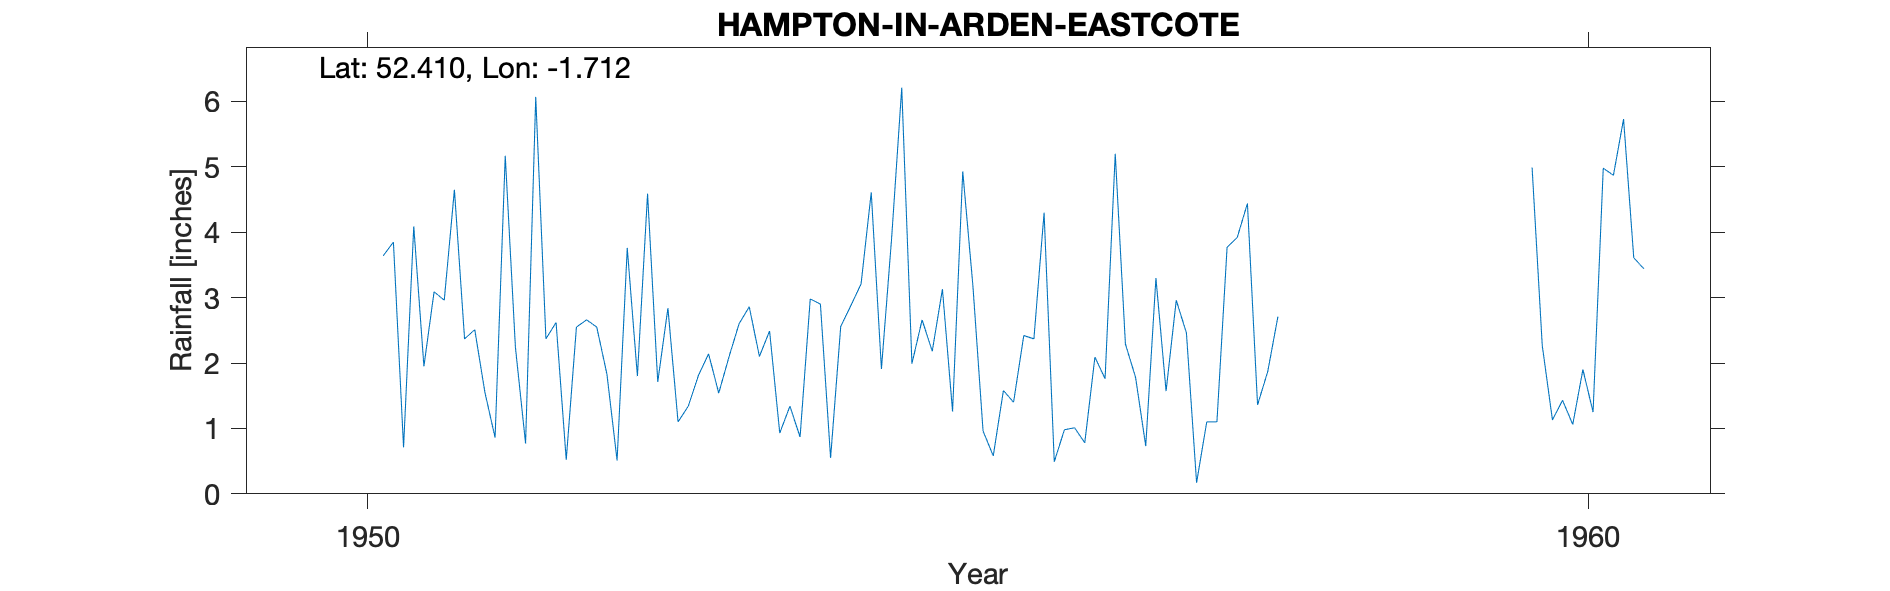

Source data for this figure (header and first rows):
HAMPTON-IN-ARDEN (EASTCOTE), , , , , , , , , , , , , , , , , , , , 
Grid ref, SP197791, Long, -1.712, Lat, 52.41, Elevation, 377, ft, , , , , , , , , , , , 
Station no, 2470/8, , , , , , , , , , , , , , , , , , , 
, 1941, 1942, 1943, 1944, 1945, 1946, 1947, 1948, 1949, 1950, 1951, 1952, 1953, 1954, 1955, 1956, 1957, 1958, 1959, 1960
January, , , , , , , , , , , 3.09, 2.62, 1.1, 0.87, 2.66, 4.3, 1.57, , , 4.99
February, , , , , , , , , , , 2.96, 0.52, 1.34, 2.98, 2.18, 0.49, 2.96, , , 2.27
March, , , , , , , , , , , 4.65, 2.55, 1.81, 2.9, 3.13, 0.98, 2.46, , , 1.13
April, , , , , , , , , , , 2.37, 2.66, 2.14, 0.55, 1.26, 1.01, 0.17, , , 1.43
May, , , , , , , , , , , 2.51, 2.55, 1.54, 2.56, 4.93, 0.78, 1.1, , , 1.06
June, , , , , , , , , , , 1.55, 1.83, 2.09, 2.88, 3.18, 2.09, 1.1, , , 1.9
July, , , , , , , , , , , 0.86, 0.51, 2.6, 3.21, 0.96, 1.76, 3.77, , , 1.25
August, , , , , , , , , , 3.64, 5.17, 3.76, 2.86, 4.61, 0.58, 5.2, 3.92, , , 4.98
September, , , , , , , , , , 3.85, 2.24, 1.8, 2.1, 1.91, 1.58, 2.29, 4.44, , , 4.87
October, , , , , , , , , , 0.71, 0.77, 4.59, 2.49, 3.9, 1.4, 1.78, 1.36, , , 5.73
November, , , , , , , , , , 4.09, 6.07, 1.71, 0.93, 6.21, 2.42, 0.73, 1.87, , , 3.61
December, , , , , , , , , , 1.95, 2.37, 2.84, 1.34, 1.99, 2.37, 3.3, 2.71, , , 3.44
Total, , , , , , , , , , , 34.61, 27.94, 22.34, 34.57, 26.65, 24.71, 27.43, , , 36.66
3054, HAMPTON-IN-ARDEN: EASTCOTE, 01/01/1950, 31/12/1960, , , , , , , , , , , , , , , , , 
Elevation on records quoted as 500', , , , , , , , , , , , , , , , , , , , 
